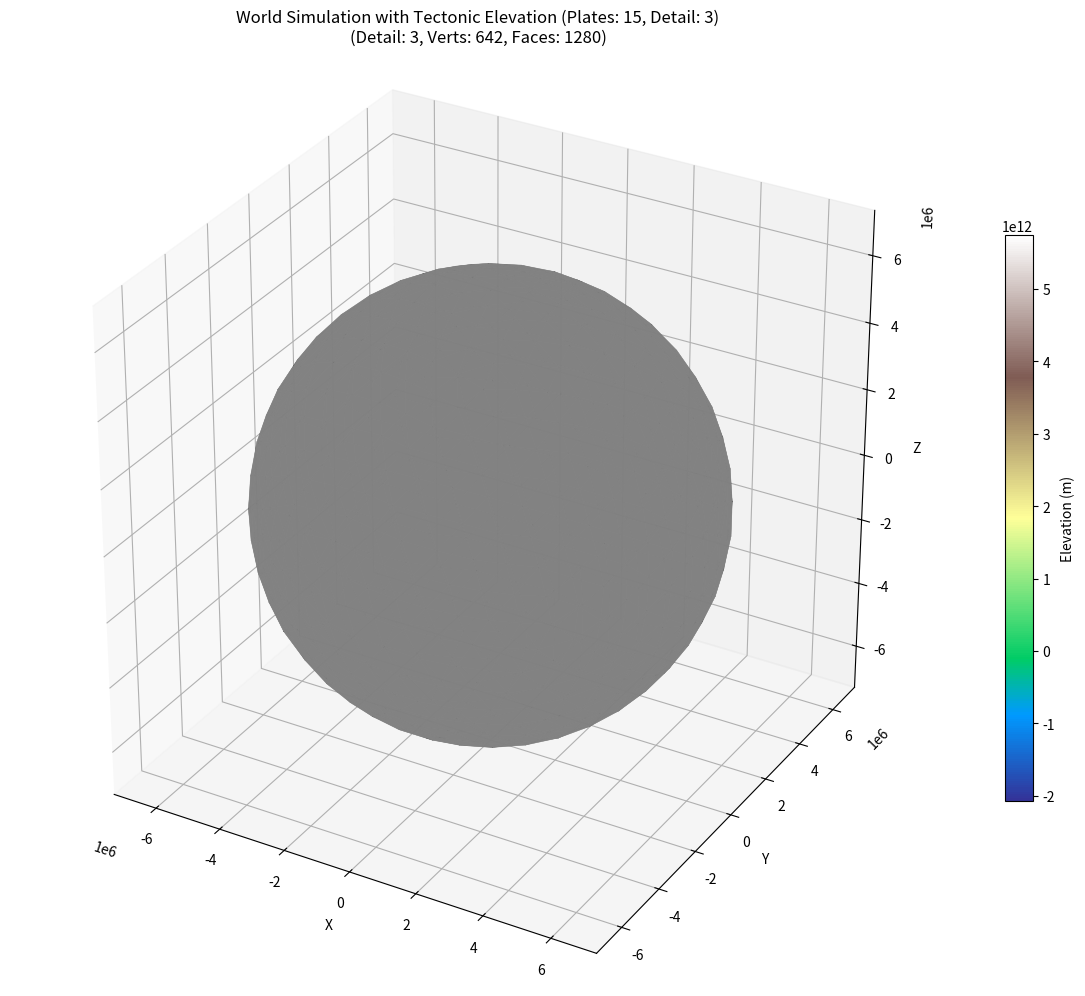

Write the Python code that produced this figure.
import struct
from typing import Dict, List, Tuple, Set, Optional
from matplotlib import pyplot as plt
from mpl_toolkits.mplot3d.art3d import Poly3DCollection
from matplotlib.widgets import RadioButtons, Slider
import numpy as np
from collections import defaultdict
import matplotlib.cm as cm
import matplotlib.colors as colors
import random


PHI = (1.0 + np.sqrt(5.0)) / 2.0
norm_elevation = colors.Normalize(vmin=-10000, vmax=10000) # Example range, adjust later

PLATES = 15 #earth rate
SUBDIVISIONS = 3 #3 is balanced for testing, but 5 is needed for reasonable accuracy
MAX_ANGULAR_VELOCITY_RAD_PER_YR = np.radians(1.0) # Corresponds to ~11 cm/yr at equator for Earth radius. Adjust as needed.
ELEVATION_MOUNTAIN_BASE = 4000.0 # meters
ELEVATION_TRENCH_BASE = -5000.0 # meters
ELEVATION_DIFFUSION_FACTOR = 0.15 # How much elevation spreads per pass
ELEVATION_DIFFUSION_PASSES = 10 # Number of smoothing passes
RADIUS = 6371000

class Vertex:
	def __init__(self, x, y, z):
		self.pos = np.array([float(x), float(y), float(z)], dtype=np.float64)

	def normalize(self):
		norm = np.linalg.norm(self.pos)
		if abs(norm) > 1e-10:
			self.pos /= norm
		return self

	def dotProd(self, other):
		return np.dot(self.pos, other.pos)

	def crossProduct(self, other):
		cross_pos = np.cross(self.pos, other.pos)
		return Vertex(cross_pos[0], cross_pos[1], cross_pos[2])

	def __hash__(self):
		rounded_pos = tuple(np.round(self.pos, 8))
		return hash(rounded_pos)

	def __eq__(self, other):
		if not isinstance(other, Vertex):
			return False
		return np.allclose(self.pos, other.pos, atol=1e-10)

	def __repr__(self):
		return f"Vertex({self.pos[0]:.4f}, {self.pos[1]:.4f}, {self.pos[2]:.4f})"

class Face:
	def __init__(self, *vertices: int):
		self.vertices = tuple(vertices)

	def get_vertices(self, world: 'worldState') -> List[Vertex]:
		return [world.vertices[i] for i in self.vertices]

	def normal(self, world: 'worldState') -> np.ndarray:
		verts = self.get_vertices(world)
		face_normal = np.zeros(3, dtype=np.float64)
		num_verts = len(verts)
		for i in range(num_verts):
			v_curr = verts[i].pos
			v_next = verts[(i + 1) % num_verts].pos
			face_normal[0] += (v_curr[1] - v_next[1]) * (v_curr[2] + v_next[2])
			face_normal[1] += (v_curr[2] - v_next[2]) * (v_curr[0] + v_next[0])
			face_normal[2] += (v_curr[0] - v_next[0]) * (v_curr[1] + v_next[1])

		norm = np.linalg.norm(face_normal)
		if abs(norm) < 1e-10:
			centroid = self.centroid(world).pos
			norm_c = np.linalg.norm(centroid)
			return centroid / norm_c

		face_normal /= norm
		if np.dot(face_normal, self.centroid(world).pos) < 0:
			face_normal *= -1.0
		return face_normal

	def centroid(self, world: 'worldState') -> Vertex:
		"""Calculates the geometric centroid of the face vertices."""
		verts = self.get_vertices(world)
		center_pos = np.mean([v.pos for v in verts], axis=0)
		return Vertex(*center_pos).normalize()

	def area(self, world):
		n = len(self.vertices)
		if n < 3:
			raise ValueError(f"Cannot calculate area for face with {n} vertices: {self.vertices}")

		verts_pos = [world.vertices[idx].pos for idx in self.vertices]

		angle_sum = 0.0
		for i in range(n):
			p0 = verts_pos[(i - 1 + n) % n]
			p1 = verts_pos[i]
			p2 = verts_pos[(i + 1) % n]

			v1 = p0 - p1
			v2 = p2 - p1

			tangent_v1 = v1 - np.dot(v1, p1) * p1
			tangent_v2 = v2 - np.dot(v2, p1) * p1

			norm_tv1 = np.linalg.norm(tangent_v1)
			norm_tv2 = np.linalg.norm(tangent_v2)

			if norm_tv1 < 1e-10 or norm_tv2 < 1e-10:
				angle = np.pi
			else:
				cos_angle = np.dot(tangent_v1, tangent_v2) / (norm_tv1 * norm_tv2)
				angle = np.arccos(np.clip(cos_angle, -1.0, 1.0))

			angle_sum += angle

		area_unit_sphere = angle_sum - (n - 2) * np.pi
		if area_unit_sphere < 0 and abs(area_unit_sphere) < 1e-7:
				area_unit_sphere = 0.0
		elif area_unit_sphere < 0:
			area_unit_sphere = abs(area_unit_sphere)


		return area_unit_sphere * world.radius**2

	def __repr__(self):
		return f"Face{self.vertices}"

class Plate:
	def __init__(self, plate_id):
		self.plate_id = plate_id
		self.vertices: List[int] = [] 
		self.angular_velocity: np.ndarray = np.zeros(3, dtype=np.float64) 

	def add_vertex(self, vertex_index):
		self.vertices.append(vertex_index)

	def __repr__(self):
		ang_vel_deg_yr = np.degrees(np.linalg.norm(self.angular_velocity)) # Magnitude
		return (f"Plate(ID: {self.plate_id}, Vertices: {len(self.vertices)}, "
				f"AngVel: {ang_vel_deg_yr:.2f} deg/yr)")

class worldState:
	def __init__(self, radius: float = 1.0):
		self.vertices: List[Vertex] = []
		self.faces: List[Face] = []
		self.radius: float = radius # Physical radius (e.g., in meters or km)
		self.timestepSeconds: int = 1
		self.gravity: float = 9.81
		self.details: int = 3
		self.elevations: dict[int, float] = {}
		self.plates: List[Plate] = []
		self.adjacency_list: defaultdict[int, List[int]] = defaultdict(list)
		self.vertex_to_plate_id: Dict[int, int] = {}
		self.boundary_vertices: Set[int] = set() 
		self.boundary_edges: Set[Tuple[int, int]] = set() 
		self.boundary_properties: Dict[Tuple[int, int], Dict] = {}

		# Cache for subdivision: key=sorted tuple(v_idx1, v_idx2), value=midpoint_idx
		self._subdivision_cache: Dict[Tuple[int, int], int] = {}
		self._vertex_pos_cache: Dict[Tuple[float, ...], int] = {}

	def timeStepHour(self) -> float: return float(self.timestepSeconds) / 3600.0
	def timeStepDay(self) -> float: return float(self.timestepSeconds) / 86400.0
	def timeStepYear(self) -> float: return float(self.timestepSeconds) / 31556952.0

	def _add_vertex(self, vertex: Vertex) -> int:
		norm_vertex = vertex.normalize()
		key = tuple(np.round(norm_vertex.pos, 8))
		if key in self._vertex_pos_cache:
			return self._vertex_pos_cache[key]
		else:
			idx = len(self.vertices)
			self.vertices.append(norm_vertex)
			self._vertex_pos_cache[key] = idx
			return idx

	def _get_or_create_midpoint(self, v1_idx: int, v2_idx: int) -> int:
		key = tuple(sorted((v1_idx, v2_idx)))
		if key in self._subdivision_cache:
			return self._subdivision_cache[key]
		v1 = self.vertices[v1_idx]
		v2 = self.vertices[v2_idx]
		mid_pos = (v1.pos + v2.pos) / 2.0
		midpoint_vertex = Vertex(mid_pos[0], mid_pos[1], mid_pos[2])
		mid_idx = self._add_vertex(midpoint_vertex)
		self._subdivision_cache[key] = mid_idx
		return mid_idx

	def _normalize_all_vertices(self):
		self._vertex_pos_cache.clear()
		for i, v in enumerate(self.vertices):
			v.normalize()
			key = tuple(np.round(v.pos, 8))
			self._vertex_pos_cache[key] = i

	def _build_adjacency_list(self):
		"""Builds an adjacency list for vertices based on faces."""
		self.adjacency_list.clear()
		for face in self.faces:
			for v_idx in face.vertices:
				for neighbor_idx in face.vertices:
					if v_idx != neighbor_idx:
						if neighbor_idx not in self.adjacency_list[v_idx]:
							self.adjacency_list[v_idx].append(neighbor_idx)

	def icosphereBase(self):
		self.vertices = []
		self.faces = []
		self._vertex_pos_cache = {}
		self._subdivision_cache = {}

		vertices = [
			Vertex(-1, PHI, 0),
			Vertex(1, PHI, 0),
			Vertex(-1, -PHI, 0),
			Vertex(1, -PHI, 0),
			Vertex(0, -1, PHI),
			Vertex(0, 1, PHI),
			Vertex(0, -1, -PHI),
			Vertex(0, 1, -PHI),
			Vertex(PHI, 0, -1),
			Vertex(PHI, 0, 1),
			Vertex(-PHI, 0, -1),
			Vertex(-PHI, 0, 1)
		]

		for v in vertices:
			v.normalize()

		faces = [
			Face(0, 11, 5),
			Face(0, 5, 1),
			Face(0, 1, 7),
			Face(0, 7, 10),
			Face(0, 10, 11),
			Face(1, 5, 9),
			Face(5, 11, 4),
			Face(11, 10, 2),
			Face(10, 7, 6),
			Face(7, 1, 8),
			Face(3, 9, 4),
			Face(3, 4, 2),
			Face(3, 2, 6),
			Face(3, 6, 8),
			Face(3, 8, 9),
			Face(4, 9, 5),
			Face(2, 4, 11),
			Face(6, 2, 10),
			Face(8, 6, 7),
			Face(9, 8, 1)
		]
		self.vertices = vertices
		self.faces = faces
		self.subdivide()
		self._build_adjacency_list() # Build adjacency list after subdivision
		return self

	def assign_icosphere_vertices_to_plates(self, num_plates: int) -> List[Plate]:
		"""Assigns vertices to plates using a proximity-biased random walk with recycling."""
		plates = [Plate(i) for i in range(num_plates)]
		unassigned_vertices = set(range(len(self.vertices)))
		self.vertex_to_plate_id = {} # Reset map
		start_vertices_indices = random.sample(list(unassigned_vertices), num_plates)

		# Assign starting vertices
		for i in range(num_plates):
			start_vertex_index = start_vertices_indices[i]
			plates[i].add_vertex(start_vertex_index)
			self.vertex_to_plate_id[start_vertex_index] = i
			unassigned_vertices.remove(start_vertex_index)

		iteration_count = 0
		max_iterations = len(self.vertices) * 10

		while unassigned_vertices and iteration_count < max_iterations:
			iteration_count += 1

			# Pick a plate to potentially grow (can bias towards smaller plates later if needed)
			plate_index = random.randrange(num_plates)
			current_plate = plates[plate_index]

			# Find unassigned neighbors of the current plate's vertices
			possible_expansion_vertices = set()
			for plate_vertex_index in current_plate.vertices:
				# Check if vertex index is valid in adjacency list
				if plate_vertex_index in self.adjacency_list:
					for neighbor_idx in self.adjacency_list[plate_vertex_index]:
						if neighbor_idx in unassigned_vertices:
							possible_expansion_vertices.add(neighbor_idx)


			if not possible_expansion_vertices:
				# If this plate can't expand, try another one next iteration
				continue

			expansion_candidates = list(possible_expansion_vertices)

			# --- Proximity Biased Selection ---
			proximity_scores = []
			expansion_vertex_positions = {idx: self.vertices[idx].pos for idx in expansion_candidates}
			plate_vertex_positions = [self.vertices[idx].pos for idx in current_plate.vertices]

			for exp_idx, exp_pos in expansion_vertex_positions.items():
				# Find distance to the *closest* vertex already in the plate
				min_distance_sq = float('inf')
				for plate_v_pos in plate_vertex_positions:
					# Use squared Euclidean distance for efficiency (avoids sqrt)
					# Or use angular distance (dot product) - more relevant on sphere
					dot_prod = np.dot(exp_pos, plate_v_pos)
					# Clamp dot product for safety with acos
					angle = np.arccos(np.clip(dot_prod, -1.0, 1.0))
					# distance = angle # Use angle as distance measure
					# Use 1 - dot_prod (chord length proxy) or angle directly
					# Smaller angle (closer dot_prod to 1) means closer
					distance_metric = 1.0 - dot_prod # Smaller value is closer
					min_distance_sq = min(min_distance_sq, distance_metric)

				# Score inversely proportional to distance (closer is better)
				# Add small epsilon to avoid division by zero
				proximity_scores.append(1.0 / (min_distance_sq + 1e-9))

			# Normalize scores to get probabilities
			total_score = sum(proximity_scores)
			if total_score > 1e-9 and len(expansion_candidates) > 0:
				probabilities = np.array(proximity_scores) / total_score
				# Ensure probabilities sum to 1 (handle potential float errors)
				probabilities /= probabilities.sum()
			else:
				# Fallback: Equal probability if scores are zero or no candidates
				if len(expansion_candidates) > 0:
					probabilities = np.ones(len(expansion_candidates)) / len(expansion_candidates)
				else:
					# This case shouldn't be reached if possible_expansion_vertices was checked
					continue # Skip if somehow candidates disappeared

			# Choose the next vertex based on calculated probabilities
			try:
				# Ensure probabilities match the number of candidates
				if len(probabilities) != len(expansion_candidates):
					next_vertex_index = random.choice(expansion_candidates)
				else:
					next_vertex_index = np.random.choice(expansion_candidates, p=probabilities)
			except ValueError as e:
				print("failure")
				next_vertex_index = random.choice(expansion_candidates)

			# Assign the chosen vertex to the current plate
			current_plate.add_vertex(next_vertex_index)
			self.vertex_to_plate_id[next_vertex_index] = plate_index
			unassigned_vertices.remove(next_vertex_index)

		if unassigned_vertices:
			remaining_unassigned = list(unassigned_vertices)
			random.shuffle(remaining_unassigned)
			for idx, vertex_idx in enumerate(remaining_unassigned):
				target_plate_index = idx % num_plates # Distribute somewhat evenly
				plates[target_plate_index].add_vertex(vertex_idx)
				self.vertex_to_plate_id[vertex_idx] = target_plate_index
				unassigned_vertices.remove(vertex_idx)


		if len(self.vertex_to_plate_id) != len(self.vertices):
			# Attempt to find missing vertices
			assigned_v_set = set(self.vertex_to_plate_id.keys())
			all_v_set = set(range(len(self.vertices)))
			missing = all_v_set - assigned_v_set
			if missing:
				# Assign missing ones randomly as a fallback
				for v_idx in missing:
					target_plate_index = random.randrange(num_plates)
					plates[target_plate_index].add_vertex(v_idx)
					self.vertex_to_plate_id[v_idx] = target_plate_index

		recycling_iterations = 5
		recycled_total = 0

		for recycle_iter in range(recycling_iterations):
			vertices_to_reassign = []
			# Identify vertices on the border of their current plate
			for plate_idx, plate in enumerate(plates):
				border_vertices_this_plate = []
				for vertex_index in plate.vertices:
					is_border = False
					if vertex_index not in self.adjacency_list: continue # Skip if no neighbors known

					num_neighbors_same_plate = 0
					num_neighbors_total = 0
					for neighbor_index in self.adjacency_list[vertex_index]:
						num_neighbors_total += 1
						# Check if neighbor belongs to the *same* plate
						if neighbor_index in self.vertex_to_plate_id and self.vertex_to_plate_id[neighbor_index] == plate_idx:
							num_neighbors_same_plate += 1
						else:
							is_border = True # It has at least one neighbor from another plate

					# Criteria for recycling: on the border AND maybe has few same-plate neighbors?
					# Simple: just reassign border vertices.
					# More complex: reassign if ratio num_same / num_total is low?
					if is_border: # Recycle all border vertices in this pass
						border_vertices_this_plate.append(vertex_index)

				vertices_to_reassign.extend(border_vertices_this_plate)

			if not vertices_to_reassign:
				break

			recycled_total += len(vertices_to_reassign)
			random.shuffle(vertices_to_reassign) # Process in random order

			reassigned_count = 0
			for vertex_index in vertices_to_reassign:
				current_plate_id = self.vertex_to_plate_id.get(vertex_index, -1)
				if current_plate_id == -1: continue # Should already be assigned

				# Find neighboring plates and count neighbors belonging to each
				neighboring_plate_counts = defaultdict(int)
				if vertex_index in self.adjacency_list:
					vertex_pos = self.vertices[vertex_index].pos
					for neighbor_idx in self.adjacency_list[vertex_index]:
						neighbor_plate_id = self.vertex_to_plate_id.get(neighbor_idx, -1)
						if neighbor_plate_id != -1:
							neighboring_plate_counts[neighbor_plate_id] += 1
				else: continue # Skip if no neighbors known

				if not neighboring_plate_counts:
					# Vertex has no assigned neighbors, keep its current plate
					continue

				# --- Vote / Proximity Reassignment ---
				# Option 1: Simple Majority Vote
				# best_plate_id = max(neighboring_plate_counts, key=neighboring_plate_counts.get)

				# Option 2: Weighted Vote by Proximity (similar to growth phase)
				best_plate_id = -1
				best_score = -1.0
				possible_plates = list(neighboring_plate_counts.keys())

				scores = {}
				for target_plate_id in possible_plates:
					plate_score = 0
					# Consider neighbors belonging to this target plate
					for neighbor_idx in self.adjacency_list[vertex_index]:
						if self.vertex_to_plate_id.get(neighbor_idx) == target_plate_id:
							# Add score based on proximity (dot product)
							neighbor_pos = self.vertices[neighbor_idx].pos
							dot_prod = np.dot(vertex_pos, neighbor_pos)
							plate_score += (1.0 + dot_prod) # Score higher for closer neighbors (dot ~ 1)

					# Normalize by the number of neighbors from that plate? Or just sum scores? Sum seems ok.
					scores[target_plate_id] = plate_score * neighboring_plate_counts[target_plate_id] # Weight by count too

				if scores:
					best_plate_id = max(scores, key=scores.get)
				else:
					# Fallback if scoring fails
					best_plate_id = random.choice(possible_plates) if possible_plates else current_plate_id


				# Reassign if the best neighboring plate is different from the current one
				if best_plate_id != -1 and best_plate_id != current_plate_id:
					# Remove from old plate
					if vertex_index in plates[current_plate_id].vertices:
						plates[current_plate_id].vertices.remove(vertex_index)
					# Add to new plate
					plates[best_plate_id].add_vertex(vertex_index)
					self.vertex_to_plate_id[vertex_index] = best_plate_id
					reassigned_count += 1


		final_v_count = 0
		for i, p in enumerate(plates):
			p.vertices = sorted(list(set(p.vertices))) # Ensure unique and sorted
			# Verify mapping consistency
			for v_idx in p.vertices:
				if self.vertex_to_plate_id.get(v_idx) != i:
					self.vertex_to_plate_id[v_idx] = i
			final_v_count += len(p.vertices)

		self.plates = plates
		return plates

	def subdivide(self):
		"""Subdivides faces of the mesh based on detail level."""
		if self.details <= 0: return

		for level in range(self.details):
			current_faces = self.faces[:]
			if not current_faces:
				break

			face_areas = []
			valid_faces_indices = []
			for i, face in enumerate(current_faces):
				try:
					area = face.area(self)
					if not np.isfinite(area) or area < 0:
						face_areas.append(-1.0)
					else:
						face_areas.append(area)
						valid_faces_indices.append(i)
				except Exception as e:
					face_areas.append(-1.0)

			valid_areas = [face_areas[i] for i in valid_faces_indices]

			if not valid_areas:
				break

			max_area = max(valid_areas) if valid_areas else 0
			if max_area < 1e-12:
				self.details = level
				break

			area_threshold = 0.5 * max_area

			new_faces_next_level = []
			self._subdivision_cache = {}
			faces_subdivided = 0
			faces_kept = 0

			for i, face in enumerate(current_faces):
				current_area = face_areas[i]
				if current_area < 0:
					continue

				if current_area >= area_threshold:
					faces_subdivided += 1
					vert_indices = face.vertices
					n = len(vert_indices)
					midpoint_indices = []
					try:
						for j in range(n):
							v1_idx = vert_indices[j]
							v2_idx = vert_indices[(j + 1) % n]
							if v1_idx >= len(self.vertices) or v2_idx >= len(self.vertices):
								raise IndexError(f"Vertex index out of bounds. V1:{v1_idx}, V2:{v2_idx}, Max:{len(self.vertices)-1}")
							mid_idx = self._get_or_create_midpoint(v1_idx, v2_idx)
							midpoint_indices.append(mid_idx)
					except IndexError as e:
						print(f"  Error getting midpoints for face {face.vertices}: {e}. Skipping subdivision for this face.")
						new_faces_next_level.append(face)
						faces_subdivided -= 1
						faces_kept += 1
						continue
					except Exception as e:
						print(f"  Unexpected error during midpoint creation for face {face.vertices}: {e}. Skipping subdivision.")
						new_faces_next_level.append(face)
						faces_subdivided -= 1
						faces_kept += 1
						continue

					if n == 3:
						v0, v1, v2 = vert_indices
						m01, m12, m20 = midpoint_indices
						new_faces_next_level.append(Face(v0, m01, m20))
						new_faces_next_level.append(Face(v1, m12, m01))
						new_faces_next_level.append(Face(v2, m20, m12))
						new_faces_next_level.append(Face(m01, m12, m20))

				else:
					faces_kept += 1
					new_faces_next_level.append(face)

			self.faces = new_faces_next_level

	def duplicateLayers(self):
		pass

	def validateStructure(self, check_intersection=False):
		"""Performs checks on the mesh structure."""
		valid = True
		num_vertices = len(self.vertices)
		num_faces = len(self.faces)

		nan_inf_verts = 0
		non_unit_verts = 0
		for i, v in enumerate(self.vertices):
			if np.any(np.isnan(v.pos)) or np.any(np.isinf(v.pos)):
				nan_inf_verts += 1
				valid = False
			norm_sq = np.dot(v.pos, v.pos)
			if abs(norm_sq - 1.0) > 1e-7: # Check if norm is close to 1
				non_unit_verts += 1
				valid = False
		if (nan_inf_verts > 0) or (non_unit_verts > 0):
			print(f"  Found {nan_inf_verts} vertices with NaN/Inf and {non_unit_verts} needing to be normalized")

		intersecting_faces = 0

		for i, face in enumerate(self.faces):
			face_valid = True
			# Check for self-intersection (optional, can be slow)
			if face_valid and check_intersection and len(face.vertices) > 3:
				try:
					face._validate_face(self) # This internal method checks intersection
				except (ValueError, IndexError) as e:
					print(f"  Error: Face {i} {face.vertices} failed validation: {e}")
					intersecting_faces += 1 # Count intersection or other validation errors from _validate_face
					valid = False
				except Exception as e:
					print(f"  Error: Unexpected error validating face {i} {face.vertices}: {e}")
					intersecting_faces += 1
					valid = False


		if intersecting_faces > 0: print(f"  Found {intersecting_faces} faces failing validation (e.g., self-intersection).")

		adj_list_ok = True
		if not self.adjacency_list and num_vertices > 0:
			adj_list_ok = False
			valid = False
		elif self.adjacency_list:
			# Basic check: ensure all keys and values are valid vertex indices
			max_adj_idx = -1
			for k, neighbors in self.adjacency_list.items():
				max_adj_idx = max(max_adj_idx, k)
				if k >= num_vertices or k < 0:
					print(f"  Error: Invalid key {k} in adjacency list.")
					adj_list_ok = False
					valid = False
				for neighbor in neighbors:
					max_adj_idx = max(max_adj_idx, neighbor)
					if neighbor >= num_vertices or neighbor < 0:
						print(f"  Error: Invalid neighbor index {neighbor} for key {k} in adjacency list.")
						adj_list_ok = False
						valid = False
					# Check symmetry: if k lists neighbor, neighbor should list k
					if neighbor not in self.adjacency_list or k not in self.adjacency_list[neighbor]:
						print(f"  Error: Adjacency list asymmetry detected between {k} and {neighbor}.")
						adj_list_ok = False
						valid = False

		if self.plates:
			plate_check_ok = True
			assigned_verts = set()
			total_verts_in_plates = 0
			if not self.vertex_to_plate_id:
				plate_check_ok = False
				valid = False
			else:
				# Check consistency between plate lists and map
				for plate_id, plate in enumerate(self.plates):
					if plate.plate_id != plate_id:
						plate_check_ok = False; valid = False
					total_verts_in_plates += len(plate.vertices)
					for v_idx in plate.vertices:
						if v_idx >= num_vertices or v_idx < 0:
							plate_check_ok = False; valid = False
						elif self.vertex_to_plate_id.get(v_idx) != plate_id:
							plate_check_ok = False; valid = False
						assigned_verts.add(v_idx)

		return valid

	def _build_vertex_plate_map(self):
		self.vertex_to_plate_id.clear()
		for plate_idx, plate in enumerate(self.plates):
			for vertex_idx in plate.vertices:
				if vertex_idx in self.vertex_to_plate_id:
					print(f"Warning: Vertex {vertex_idx} found in multiple plates ({self.vertex_to_plate_id[vertex_idx]} and {plate_idx}). Overwriting.")
				if vertex_idx >= len(self.vertices) or vertex_idx < 0:
					print(f"Warning: Plate {plate_idx} contains invalid vertex index {vertex_idx}. Skipping.")
					continue
				self.vertex_to_plate_id[vertex_idx] = plate_idx
		if len(self.vertex_to_plate_id) != len(self.vertices):
			print("Error: Mismatch between map size and vertex count!")

	def _identify_boundaries(self):
		"""Identifies vertices and edges lying on plate boundaries."""
		print("Identifying plate boundaries...")
		self.boundary_vertices.clear()
		self.boundary_edges.clear()
		if not self.vertex_to_plate_id:
			print(" Vertex-to-plate map is empty. Building it first.")
			self._build_vertex_plate_map()
			if not self.vertex_to_plate_id:
				print("Error: Cannot identify boundaries without vertex-to-plate map.")
				return

		if not self.adjacency_list:
			print(" Adjacency list is empty. Building it first.")
			self._build_adjacency_list()
			if not self.adjacency_list:
				print("Error: Cannot identify boundaries without adjacency list.")
				return

		num_vertices = len(self.vertices)
		for v1_idx in range(num_vertices):
			plate1_id = self.vertex_to_plate_id.get(v1_idx, -1)
			if plate1_id == -1:
				# print(f"Warning: Vertex {v1_idx} is not assigned to any plate.")
				continue # Cannot be a boundary if not on a plate

			if v1_idx not in self.adjacency_list:
				# print(f"Warning: Vertex {v1_idx} (Plate {plate1_id}) has no known neighbors.")
				continue

			is_boundary_vertex = False
			for v2_idx in self.adjacency_list[v1_idx]:
				plate2_id = self.vertex_to_plate_id.get(v2_idx, -1)

				if plate2_id != -1 and plate1_id != plate2_id:
					# This vertex (v1_idx) borders another plate (plate2_id)
					is_boundary_vertex = True
					# Add the edge connecting them to the boundary edges set
					edge = tuple(sorted((v1_idx, v2_idx)))
					self.boundary_edges.add(edge)
					# Mark the neighbor (v2_idx) as a boundary vertex too
					self.boundary_vertices.add(v2_idx)

			if is_boundary_vertex:
				self.boundary_vertices.add(v1_idx)

		print(f"Boundaries identified. Boundary Vertices: {len(self.boundary_vertices)}, Boundary Edges: {len(self.boundary_edges)}")

	def assign_random_angular_velocities(self, max_angular_velocity: float):
		if not self.plates:
			print("Warning: No plates exist to assign velocities to.")
			return

		for plate in self.plates:
			# Random direction (uniformly on sphere)
			phi = np.random.uniform(0, 2 * np.pi)
			costheta = np.random.uniform(-1, 1)
			theta = np.arccos(costheta)
			x = np.sin(theta) * np.cos(phi)
			y = np.sin(theta) * np.sin(phi)
			z = np.cos(theta)
			direction = np.array([x, y, z])

			# Random magnitude up to max_angular_velocity
			magnitude = np.random.uniform(0, max_angular_velocity)

			plate.angular_velocity = direction * magnitude
			# print(f" Plate {plate.plate_id}: Magnitude {np.degrees(magnitude):.3f} deg/yr")
		print("Angular velocities assigned.")

	def calculate_boundary_motions(self, classification_threshold: float = 0.7) -> bool:
		self.boundary_properties.clear() # Clear previous properties

		m_per_year_to_m_per_sec = 1.0 / (365.25 * 24 * 3600)

		successful_calculations = 0
		for edge in self.boundary_edges:
			v1_idx, v2_idx = edge

			# Get plate IDs and check validity
			plate1_id = self.vertex_to_plate_id.get(v1_idx, -1)
			plate2_id = self.vertex_to_plate_id.get(v2_idx, -1)
			if plate1_id == -1 or plate2_id == -1 or plate1_id == plate2_id:
				continue

			# Get vertices and angular velocities
			try:
				v1 = self.vertices[v1_idx]
				v2 = self.vertices[v2_idx]
				plate1 = self.plates[plate1_id]
				plate2 = self.plates[plate2_id]
			except IndexError:
				continue

			omega1 = plate1.angular_velocity
			omega2 = plate2.angular_velocity

			# Calculate relative angular velocity (Omega2 relative to Omega1)
			omega_rel = omega2 - omega1

			# Calculate linear velocity at the midpoint of the edge
			# Midpoint position (approximation, could use SLERP for perfect sphere)
			p_mid = (v1.pos + v2.pos) / 2.0
			p_mid_norm = np.linalg.norm(p_mid)
			if p_mid_norm < 1e-9:
				print(f"Warning: Midpoint of edge {edge} is near origin. Skipping motion calc.")
				continue
			p_mid_unit = p_mid / p_mid_norm # Position vector on the unit sphere
			p_mid_world = p_mid_unit * self.radius # Position vector in world units (meters)

			# Relative linear velocity: v_rel = omega_rel x p_mid_world
			# v_rel = np.cross(omega_rel, p_mid_world) # meters/year

			# Calculate relative velocity more robustly using individual velocities
			vel1 = np.cross(omega1, p_mid_world) # Velocity of point if it were on plate 1
			vel2 = np.cross(omega2, p_mid_world) # Velocity of point if it were on plate 2
			v_rel = vel2 - vel1 # Velocity of plate 2 relative to plate 1 at p_mid (meters/year)


			# --- Classify Boundary ---
			# Need a local normal vector separating the plates at the edge midpoint
			# Approx normal: radial vector x edge vector (normalized)
			edge_vec = v2.pos - v1.pos # Vector along the edge on unit sphere
			if np.linalg.norm(edge_vec) < 1e-9:
				print(f"Warning: Edge {edge} has near-zero length. Skipping classification.")
				continue

			# Radial vector at midpoint (already calculated p_mid_unit)
			# boundary_normal = np.cross(p_mid_unit, edge_vec) # Normal to edge tangent and radial vector
			# Alternative normal: Cross edge with radial, points along boundary? Need normal *separating* plates.
			# Let's use the vector *between* the vertices projected onto the tangent plane.
			# Project edge_vec onto tangent plane at p_mid:
			tangent_edge_vec = edge_vec - np.dot(edge_vec, p_mid_unit) * p_mid_unit
			norm_tangent_edge = np.linalg.norm(tangent_edge_vec)
			if norm_tangent_edge < 1e-9:
				print(f"Warning: Tangent edge vector for {edge} is near-zero. Skipping classification.")
				continue
			tangent_edge_unit = tangent_edge_vec / norm_tangent_edge

			# The normal separating the plates locally should be perpendicular to the tangent edge vector
			# and also lie on the tangent plane (i.e., perpendicular to p_mid_unit)
			boundary_normal_local = np.cross(p_mid_unit, tangent_edge_unit)
			# No need to normalize boundary_normal_local for dot product projection if v_rel is used directly.

			# Decompose v_rel into components along the boundary normal and tangent
			# Ensure v_rel is projected onto the tangent plane first (it should mostly be if omega is correct)
			v_rel_tangent = v_rel - np.dot(v_rel, p_mid_unit) * p_mid_unit

			# Component along the separating normal (Convergence/Divergence)
			# Positive dot product means moving *along* the normal (divergence)
			# Negative dot product means moving *against* the normal (convergence)
			convergence_component_scalar = np.dot(v_rel_tangent, boundary_normal_local)
			convergence_vec = convergence_component_scalar * boundary_normal_local

			# Component along the boundary edge (Transform/Strike-Slip)
			transform_component_scalar = np.dot(v_rel_tangent, tangent_edge_unit)
			transform_vec = transform_component_scalar * tangent_edge_unit

			# Magnitudes
			convergence_mag = abs(convergence_component_scalar) # meters/year
			transform_mag = abs(transform_component_scalar) # meters/year
			total_mag = np.linalg.norm(v_rel_tangent) # meters/year

			boundary_type = "undefined"
			if total_mag < 1e-9: # Plates aren't moving relative to each other here
				boundary_type = "passive" # Or "rift" if it was previously active?
			else:
				# Ratios for classification
				conv_ratio = convergence_mag / total_mag
				trans_ratio = transform_mag / total_mag

				if conv_ratio >= classification_threshold:
					if convergence_component_scalar < 0: # Moving against normal
						boundary_type = "convergent"
					else: # Moving along normal
						boundary_type = "divergent"
				elif trans_ratio >= classification_threshold:
					boundary_type = "transform"
				else:
					# Oblique motion - classify based on dominant component?
					if convergence_mag > transform_mag:
						boundary_type = "convergent-oblique" if convergence_component_scalar < 0 else "divergent-oblique"
					else:
						boundary_type = "transform-oblique"
					# Or just leave as oblique? Let's assign based on dominant for elevation.
					if convergence_mag > transform_mag:
						boundary_type = "convergent" if convergence_component_scalar < 0 else "divergent"
					else:
						boundary_type = "transform"


			# Store properties
			self.boundary_properties[edge] = {
				"type": boundary_type,
				"relative_velocity_mps": v_rel * m_per_year_to_m_per_sec, # m/s
				"convergence_rate_mps": convergence_component_scalar * m_per_year_to_m_per_sec, # Positive=divergence
				"transform_rate_mps": transform_component_scalar * m_per_year_to_m_per_sec,
				"total_rate_mps": total_mag * m_per_year_to_m_per_sec
			}
			successful_calculations += 1

		print(f"Boundary motion calculation complete. Processed {successful_calculations}/{len(self.boundary_edges)} edges.")
		if successful_calculations == 0 and len(self.boundary_edges) > 0:
			return False
		return True

	def assign_elevations_from_boundaries(self,
										  base_convergent: float = ELEVATION_MOUNTAIN_BASE,
										  base_divergent: float = ELEVATION_TRENCH_BASE,
										  base_transform: float = 100.0, # Slight ridge/fracture zone
										  rate_scaling_factor: float = 1e6, # Scale velocity (m/yr) to elevation impact
										  diffusion_passes: int = ELEVATION_DIFFUSION_PASSES,
										  diffusion_factor: float = ELEVATION_DIFFUSION_FACTOR):
		"""Assigns vertex elevations based on nearby boundary types and magnitudes, then smooths."""
		print("\nAssigning elevations based on plate boundaries...")
		if not self.boundary_properties:
			print(" Error: Boundary properties not calculated. Run calculate_boundary_motions first.")
			return
		if not self.vertices:
			print(" Error: No vertices exist.")
			return

		num_vertices = len(self.vertices)
		# Initialize elevations to 0 (or a base sea level)
		base_elevation = 0.0
		self.elevations = {i: base_elevation for i in range(num_vertices)}

		# --- Step 1: Apply direct elevation changes at boundary vertices ---
		print(f" Applying direct elevation changes to {len(self.boundary_vertices)} boundary vertices...")
		elevation_updates = defaultdict(lambda: {'sum_influence': 0.0, 'count': 0})

		# Convert rates from m/s back to m/year for potentially more intuitive scaling
		m_per_sec_to_m_per_yr = 1.0 / (1.0 / (365.25 * 24 * 3600))

		for edge, props in self.boundary_properties.items():
			v1_idx, v2_idx = edge
			boundary_type = props.get("type", "undefined")
			# Use absolute convergence rate for magnitude, sign determines type effect
			conv_rate_myr = props.get("convergence_rate_mps", 0.0) * m_per_sec_to_m_per_yr
			trans_rate_myr = abs(props.get("transform_rate_mps", 0.0)) * m_per_sec_to_m_per_yr

			elevation_change = 0.0
			if boundary_type == "convergent":
				# Negative conv_rate_myr means convergence
				magnitude = abs(conv_rate_myr) # Use absolute rate
				elevation_change = base_convergent * (1 + magnitude * rate_scaling_factor / base_convergent)
			elif boundary_type == "divergent":
				# Positive conv_rate_myr means divergence
				magnitude = abs(conv_rate_myr)
				elevation_change = base_divergent * (1 + magnitude * rate_scaling_factor / abs(base_divergent)) # Trench gets deeper
			elif boundary_type == "transform":
				magnitude = trans_rate_myr
				elevation_change = base_transform * (1 + magnitude * rate_scaling_factor / base_transform) # Minor effect, scales with slip rate


			# Apply influence to both vertices of the edge
			# We average the influence from all connected boundary edges later
			if boundary_type != "passive" and boundary_type != "undefined":
				if v1_idx in self.boundary_vertices:
					elevation_updates[v1_idx]['sum_influence'] += elevation_change
					elevation_updates[v1_idx]['count'] += 1
				if v2_idx in self.boundary_vertices:
					elevation_updates[v2_idx]['sum_influence'] += elevation_change
					elevation_updates[v2_idx]['count'] += 1

		# Assign the averaged initial elevation change to boundary vertices
		for v_idx, data in elevation_updates.items():
			if data['count'] > 0:
				avg_influence = data['sum_influence'] / data['count']
				self.elevations[v_idx] = base_elevation + avg_influence
			# else: vertex was in boundary_vertices but no edges contributed? Should not happen.


		print(f" Initial boundary elevations assigned. Max: {max(self.elevations.values()):.0f}m, Min: {min(self.elevations.values()):.0f}m")

		# --- Step 2: Diffuse elevation inland ---
		if diffusion_passes > 0 and diffusion_factor > 0:
			print(f" Performing {diffusion_passes} elevation diffusion passes (Factor: {diffusion_factor})...")
			# Use a temporary dictionary for updates to avoid overwriting during pass
			current_elevations = self.elevations.copy()
			next_elevations = self.elevations.copy()

			for i_pass in range(diffusion_passes):

				# Update all vertices *except* potentially the boundary ones?
				# Let's update all vertices, allowing boundaries to smooth slightly too.
				for v_idx in range(num_vertices):
					if v_idx not in self.adjacency_list or not self.adjacency_list[v_idx]:
						# Isolated vertex, keep its current elevation
						next_elevations[v_idx] = current_elevations.get(v_idx, base_elevation)
						continue

					neighbor_indices = self.adjacency_list[v_idx]
					sum_neighbor_elev = 0
					num_valid_neighbors = 0
					for n_idx in neighbor_indices:
						# Check if neighbor index is valid before accessing elevation
						if n_idx in current_elevations:
							sum_neighbor_elev += current_elevations[n_idx]
							num_valid_neighbors += 1
						# else: print(f"Warning: Neighbor {n_idx} not in current_elevations during diffusion.")


					if num_valid_neighbors > 0:
						avg_neighbor_elev = sum_neighbor_elev / num_valid_neighbors
						current_elev = current_elevations.get(v_idx, base_elevation) # Get current elevation

						# Weighted average: (1-f)*current + f*average_neighbor
						smoothed_elev = (1.0 - diffusion_factor) * current_elev + diffusion_factor * avg_neighbor_elev
						next_elevations[v_idx] = smoothed_elev
					else:
						# No valid neighbors, keep current elevation
						next_elevations[v_idx] = current_elevations.get(v_idx, base_elevation)


				# Update current_elevations for the next pass
				current_elevations = next_elevations.copy()


			# Assign the final smoothed elevations back to the world state
			self.elevations = current_elevations
			print(" Elevation diffusion complete.")
		else:
			print(" Skipping elevation diffusion.")

		# Final elevation range
		final_max = max(self.elevations.values()) if self.elevations else 0
		final_min = min(self.elevations.values()) if self.elevations else 0
		norm_elevation.vmin = final_min
		norm_elevation.vmax = final_max
		print(f"Final Elevation Range: {final_min:.0f}m to {final_max:.0f}m")



def VisualizeWorld(world: worldState, title: str = "World Mesh",
				   color_mode: str = "elevation", # "elevation", "plates", "normal"
				   plate_colors_map: Optional[Dict[int, str]] = None):

	fig = plt.figure(figsize=(12, 10))
	ax = fig.add_subplot(111, projection='3d')

	face_polys = []
	face_colors = []
	edge_lines = []

	has_plates = bool(world.plates and world.vertex_to_plate_id)
	has_elevations = bool(world.elevations)

	if not world.faces:
		print("Warning: No faces found in the world state.")
	elif not world.vertices:
		print("Warning: No vertices found in the world state.")
	else:
		print(f"Visualizing {len(world.faces)} faces and {len(world.vertices)} vertices...")
		count = 0
		skipped_faces = 0

		# Determine elevation range for normalization if needed
		if color_mode == "elevation" and has_elevations:
			all_elevs = list(world.elevations.values())
			if all_elevs:
				min_elev, max_elev = min(all_elevs), max(all_elevs)
				print(f"Elevation range for coloring: {min_elev:.0f}m to {max_elev:.0f}m")
				# Update the norm dynamically based on actual data
				norm_elevation_dynamic = colors.Normalize(vmin=min_elev, vmax=max_elev)
			else:
				print("Warning: Elevation data exists but is empty. Using default elevation norm.")
				norm_elevation_dynamic = norm_elevation # Use default if no values
		elif color_mode == "elevation" and not has_elevations:
			print("Warning: Elevation color mode selected, but no elevation data found. Using default normal colors.")
			color_mode = "normal" # Fallback

		# Default normal colormap setup
		cmap_normal = cm.get_cmap('RdYlGn_r')
		norm_normal = colors.Normalize(vmin=-1.0, vmax=1.0)

		# Plate color setup
		if color_mode == "plates" and not has_plates:
			print("Warning: Plate color mode selected, but no plate data found. Using default normal colors.")
			color_mode = "normal" # Fallback
		elif color_mode == "plates" and not plate_colors_map:
			print("Warning: Plate color mode selected, but no plate_colors_map provided. Generating random colors.")
			# Generate random colors if missing
			plate_colors_map = {}
			num_plates_vis = len(world.plates)
			distinct_colors = plt.cm.get_cmap('tab20').colors # Use a colormap with distinct colors
			for i in range(num_plates_vis):
				plate_colors_map[i] = distinct_colors[i % len(distinct_colors)]


		for face in world.faces:
			count += 1
			if count % 5000 == 0 : print(f" Processing face {count}/{len(world.faces)}")

			try:
				verts_idx = list(face.vertices)
				# Get 3D positions for the polygon
				face_verts_pos_poly = [world.vertices[i].pos * world.radius for i in verts_idx]
				# Note: Scaling by world.radius here for visualization if radius != 1

				# --- Determine Face Color ---
				f_color = (0.5, 0.5, 0.5, 0.5) # Default gray

				if color_mode == "elevation":
					# Average elevation of face vertices
					face_elevations = [world.elevations.get(i, 0.0) for i in verts_idx]
					avg_elevation = sum(face_elevations) / len(face_elevations) if face_elevations else 0.0

				elif color_mode == "plates":
					# Use plate ID of the first vertex (approximation)
					first_vertex_id = verts_idx[0]
					plate_id = world.vertex_to_plate_id.get(first_vertex_id, -1)
					if plate_id != -1 and plate_colors_map and plate_id in plate_colors_map:
						f_color = plate_colors_map[plate_id]
					else:
						f_color = (0.3, 0.3, 0.3, 0.6) # Dark gray for unassigned/missing color

				elif color_mode == "normal":
					# Color by face normal's Z component
					face_normal_vec = face.normal(world)
					z_normal = face_normal_vec[2] if len(face_normal_vec) == 3 else 0.0
					f_color = cmap_normal(norm_normal(z_normal))

				face_polys.append(face_verts_pos_poly)
				face_colors.append(f_color)

				# --- Prepare Edges for plotting ---
				verts_idx_lines = list(face.vertices) + [face.vertices[0]] # Close the loop
				face_verts_pos_lines = [world.vertices[i].pos * world.radius for i in verts_idx_lines]
				edge_lines.append(face_verts_pos_lines)

			except IndexError:
				# print(f"Warning: Vertex index out of bounds in face {face}. Skipping face.")
				skipped_faces += 1
				continue
			except Exception as e:
				print(f"Warning: Error processing face {face}: {e}. Skipping face.")
				skipped_faces += 1
				continue

		if skipped_faces > 0:
			print(f"Skipped {skipped_faces} faces due to errors.")

	if face_polys:
		print(" Adding face collection to plot...")
		# Use edgecolors='none' for cleaner look with many polygons
		poly_collection = Poly3DCollection(face_polys, alpha=0.85, facecolors=face_colors, edgecolors='none', linewidth=0)
		ax.add_collection3d(poly_collection)
		print(" Faces added.")
	else:
		print(" No face polygons to plot.")

	if edge_lines:
		print(" Adding edge lines to plot...")
		# Plot edges with low alpha to avoid clutter
		for line_verts in edge_lines:
			xs, ys, zs = zip(*line_verts)
			ax.plot(xs, ys, zs, color='black', alpha=0.15, linewidth=0.4)
		print(" Edges added.")
	else:
		print(" No edge lines to plot.")

	# Optionally plot vertices (can be slow for high detail)
	plot_vertices = False
	if plot_vertices and world.vertices:
		print(" Adding vertices to plot...")
		vx, vy, vz = zip(*(v.pos * world.radius for v in world.vertices))
		ax.scatter(vx, vy, vz, color='white', s=5, alpha=0.7, edgecolors='black', linewidths=0.3, depthshade=False)
		print(" Vertices added.")

	# --- Axes and Labels ---
	ax.set_box_aspect([1, 1, 1]) # Equal aspect ratio
	# Set limits based on radius
	limit = world.radius * 1.15 # Add a bit of padding
	ax.set_xlim(-limit, limit)
	ax.set_ylim(-limit, limit)
	ax.set_zlim(-limit, limit)
	ax.set_xlabel('X')
	ax.set_ylabel('Y')
	ax.set_zlabel('Z')
	ax.set_title(f'{title}\n(Detail: {world.details}, Verts: {len(world.vertices)}, Faces: {len(world.faces)})')
	# Basic lighting/shading improvement
	# ax.view_init(elev=30, azim=45) # Adjust viewing angle

	# --- Colorbar / Legend ---
	if color_mode == "elevation" and has_elevations and all_elevs:
		scalar_mappable = cm.ScalarMappable(norm=norm_elevation_dynamic, cmap='terrain')
		scalar_mappable.set_array([]) # Important!
		cbar = fig.colorbar(scalar_mappable, ax=ax, shrink=0.6, aspect=20, label='Elevation (m)')
	elif color_mode == "plates" and has_plates and plate_colors_map:
		handles = [plt.Rectangle((0,0),1,1, color=color) for color in plate_colors_map.values()]
		labels = [f"Plate {i}" for i in plate_colors_map.keys()]
		ax.legend(handles, labels, loc='center left', bbox_to_anchor=(1.05, 0.5), title="Plates")
	elif color_mode == "normal":
		scalar_mappable = cm.ScalarMappable(norm=norm_normal, cmap=cmap_normal)
		scalar_mappable.set_array([])
		cbar = fig.colorbar(scalar_mappable, ax=ax, shrink=0.6, aspect=20, label='Face Normal Z')
	plt.tight_layout(rect=[0, 0, 0.85, 1] if color_mode=='plates' else [0, 0, 1, 1]) # Adjust layout for legend/colorbar
	plt.show()


# --- Main Execution ---

def main():
	world_radius_m = RADIUS # Approx Earth radius in meters
	num_plates = PLATES
	subdivision_level = SUBDIVISIONS
	max_plate_speed_deg_yr = 1.5 # Max rotation speed in degrees per year
	max_ang_vel_rad_yr = np.radians(max_plate_speed_deg_yr)

	# Elevation generation parameters
	conv_elev = 6000.0 # Max elevation boost for convergence
	div_elev = -7000.0 # Max depth for divergence
	trans_elev = 200.0 # Minor ridges for transform
	rate_scale = 5.0e7 # How much velocity (m/yr) affects elevation magnitude
	diff_passes = 15
	diff_factor = 0.10

	world_sim = worldState(radius=world_radius_m)
	world_sim.details = subdivision_level

	world_sim.icosphereBase()

	# Validate the initial subdivided mesh structure
	world_sim.validateStructure(check_intersection=False) # Intersection check is slow

	world_sim.plates = world_sim.assign_icosphere_vertices_to_plates(num_plates)

	# Verify plate assignment consistency
	world_sim._build_vertex_plate_map() # Ensure map is built/updated
	# world_sim.validateStructure() # Re-validate after plate assignment updates map

	# --- Tectonic Simulation ---
	if world_sim.plates:
		world_sim.assign_random_angular_velocities(max_ang_vel_rad_yr)

		world_sim._identify_boundaries()

		success = world_sim.calculate_boundary_motions(classification_threshold=0.65)

		if success:
			world_sim.assign_elevations_from_boundaries(
				base_convergent=conv_elev,
				base_divergent=div_elev,
				base_transform=trans_elev,
				rate_scaling_factor=rate_scale,
				diffusion_passes=diff_passes,
				diffusion_factor=diff_factor
			)
		else:
			print("Skipping elevation assignment due to errors in motion calculation.")

		world_sim.validateStructure(check_intersection=False)

	else:
		print("\nNo plates assigned, skipping tectonic simulation.")


	plate_colors = None
	if world_sim.plates:
		plate_colors = {}
		cmap_plates_vis = cm.get_cmap('turbo', len(world_sim.plates)) # 'turbo' is good for many categories
		for i in range(len(world_sim.plates)):
			plate_colors[i] = cmap_plates_vis(i)

	VisualizeWorld(world_sim,
				   title=f"World Simulation with Tectonic Elevation (Plates: {num_plates}, Detail: {subdivision_level})",
				   color_mode="elevation") # Show elevation map

if __name__ == "__main__":
	main()
